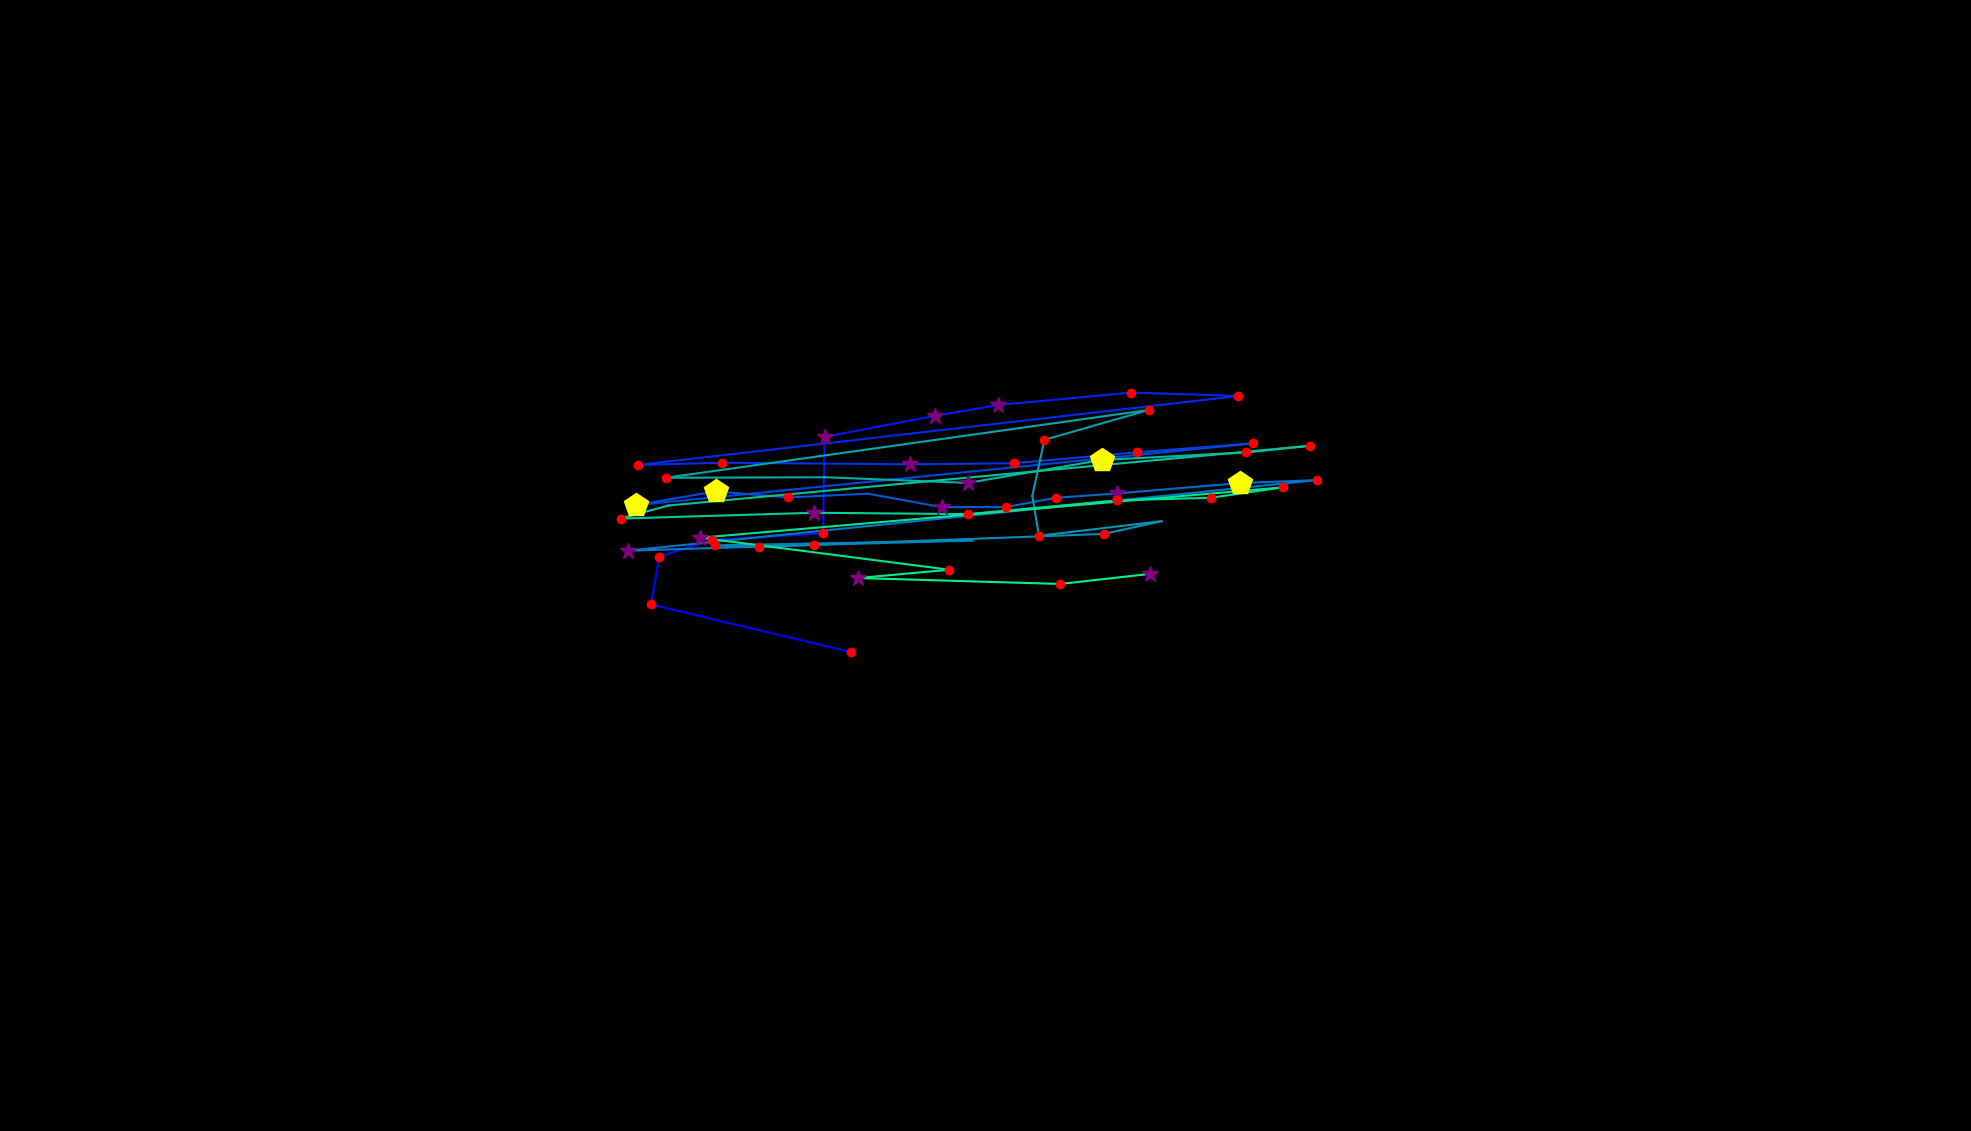

Data behind this chart, as committed beside it:
, fixation_id, timestamp, avg_gaze_x, avg_gaze_y, duration
0, 109.0, 39294, 1106, 621.8, 168.7
1, 110.0, 39607, 845.5, 683.9, 216.9
2, 111.0, 39848, 856.2, 745.9, 168.7
3, 112.0, 40053, 924.5, 767.5, 120.5
4, 113.0, 40222, 1069, 776.3, 144.6
5, 114.0, 40475, 1071, 901.4, 301.2
6, 115.0, 40836, 1215, 928.8, 313.3
7, 116.0, 41174, 1296, 942.8, 253
8, 117.0, 41523, 1469, 959, 156.6
9, 118.0, 41800, 1608, 954.6, 120.5
10, 119.0, 42029, 828.2, 865, 241
11, 120.0, 42318, 937.1, 867.9, 241
12, 121.0, 42644, 1182, 865.8, 289.2
13, 122.0, 43029, 1317, 867.2, 132.5
14, 123.0, 43258, 1477, 881.4, 120.5
15, 124.0, 43511, 1627, 893.1, 120.5
16, 125.0, 43740, 826.2, 812.8, 445.8
17, 126.0, 44210, 929.4, 830.7, 433.8
18, 127.0, 44668, 1023, 822.8, 180.7
19, 128.0, 44885, 1127, 827.7, 96.4
20, 129.0, 45066, 1223, 810.3, 253
21, 130.0, 45343, 1306, 810.3, 180.7
22, 131.0, 45548, 1371, 822.3, 180.7
23, 132.0, 45752, 1450, 828, 337.4
24, 133.0, 46186, 1610, 841.4, 409.7
25, 134.0, 46632, 1711, 845.4, 168.7
26, 135.0, 46933, 815.4, 753.7, 301.2
27, 136.0, 47307, 1057, 761.1, 241
28, 137.0, 47608, 1263, 766.9, 108.4
29, 138.0, 47909, 928, 760.5, 216.9
30, 139.0, 48150, 986.3, 758.6, 132.5
31, 140.0, 48379, 1434, 775.5, 156.6
32, 141.0, 48584, 1508, 792, 108.4
33, 142.0, 48741, 1349, 773, 168.7
34, 143.0, 48958, 1341, 824.8, 96.4
35, 144.0, 49102, 1356, 897.6, 144.6
36, 145.0, 49331, 1492, 936.5, 168.7
37, 146.0, 49596, 864.6, 848.4, 144.6
38, 147.0, 49813, 1071, 849, 108.4
39, 148.0, 49970, 1257, 841.7, 265.1
40, 149.0, 50283, 1431, 871.5, 433.8
41, 150.0, 50777, 1619, 881.3, 216.9
42, 151.0, 51018, 1701, 889.9, 132.5
43, 152.0, 51247, 867.8, 812.3, 108.4
44, 153.0, 51380, 806.1, 795.3, 168.7
45, 154.0, 51572, 1057, 802.9, 313.3
46, 155.0, 51922, 1257, 801.2, 156.6
47, 156.0, 52175, 1451, 819, 156.6
48, 157.0, 52380, 1572, 822.3, 144.6
49, 158.0, 52548, 1666, 836, 120.5
50, 159.0, 52777, 909.6, 770.5, 265.1
51, 160.0, 53127, 1233, 728.9, 204.8
52, 161.0, 53356, 1114, 718.1, 373.5
53, 162.0, 53789, 1377, 710.4, 241
54, 163.0, 54079, 1493, 723.5, 337.4
